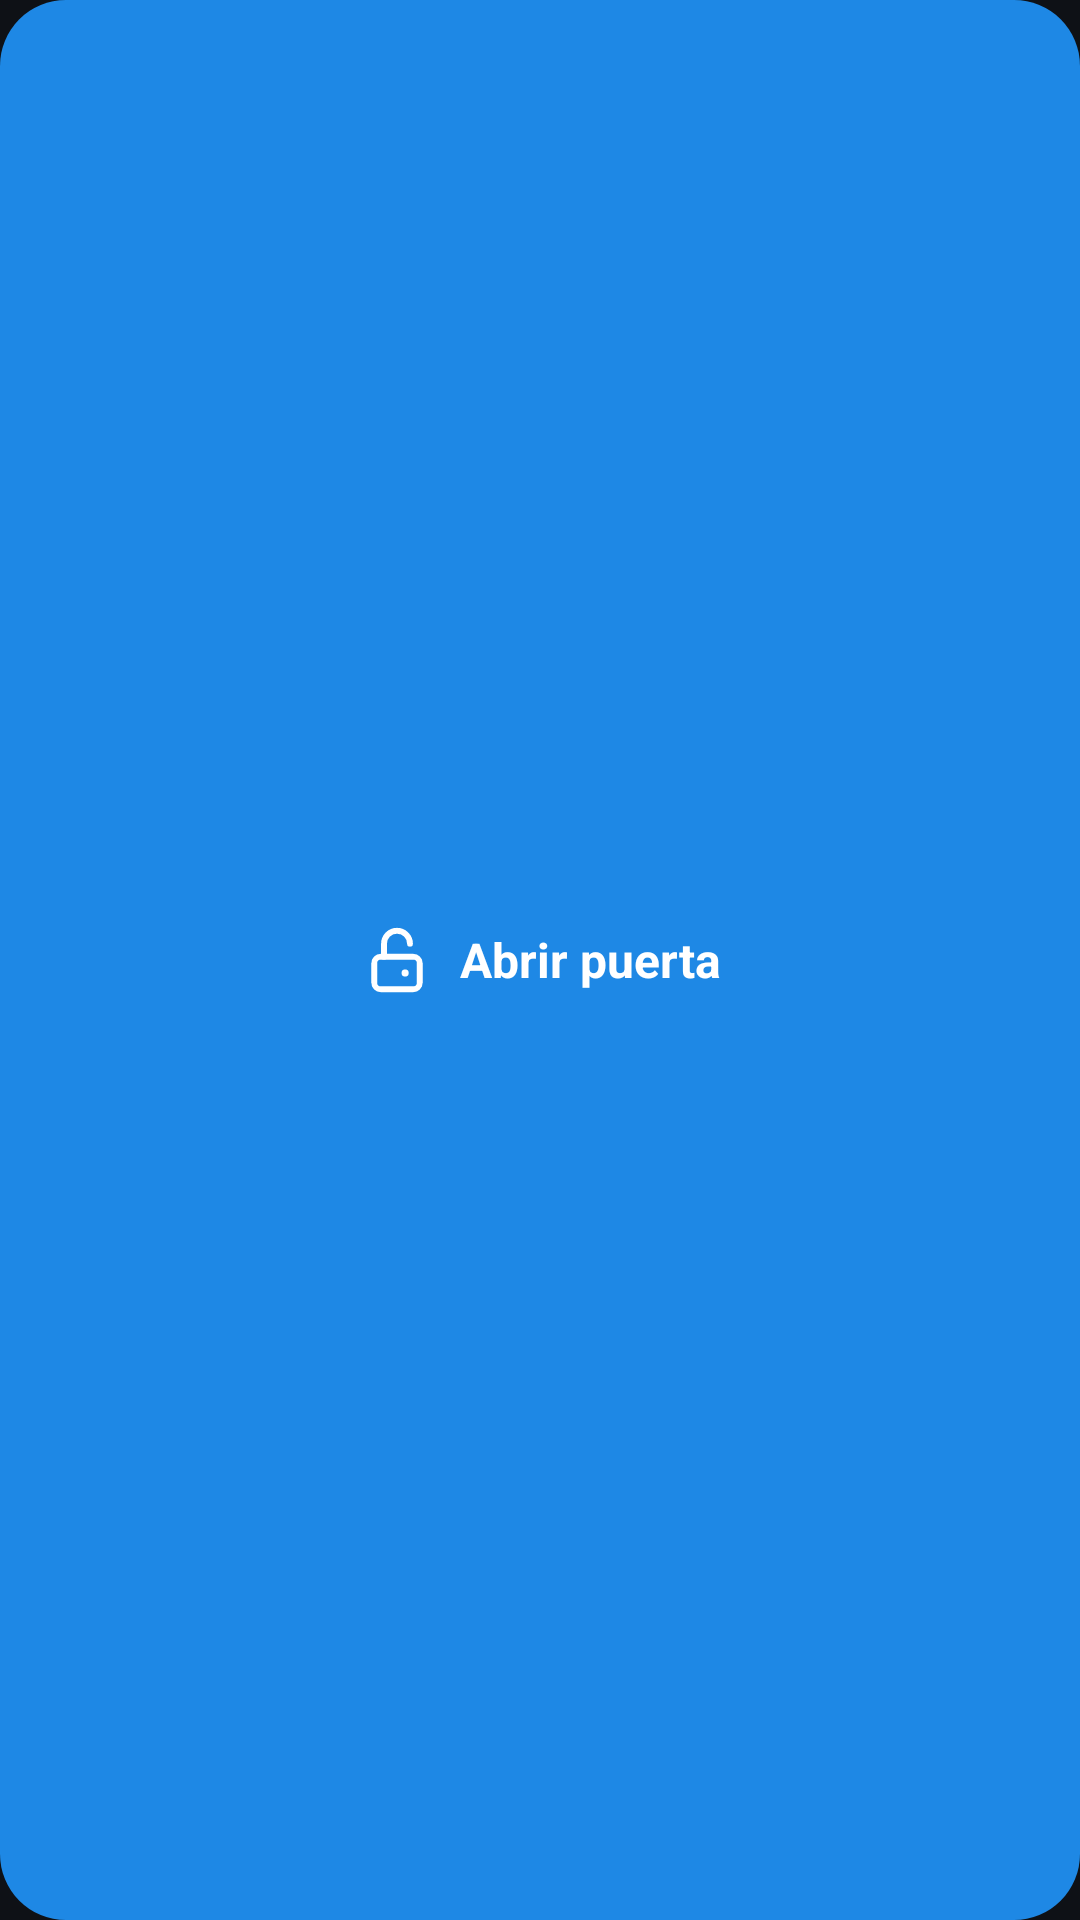

Android layout source for this screen:
<!-- AndroidManifest.xml: application theme Theme.Umbral -->
<!-- res/layout/widget_open_door.xml -->
<?xml version="1.0" encoding="utf-8"?>
<LinearLayout xmlns:android="http://schemas.android.com/apk/res/android"
    android:id="@+id/widget_open_btn"
    android:layout_width="match_parent"
    android:layout_height="match_parent"
    android:orientation="horizontal"
    android:gravity="center"
    android:background="@drawable/widget_btn_bg"
    android:padding="12dp">

    <ImageView
        android:layout_width="26dp" android:layout_height="26dp"
        android:src="@drawable/ic_door_open"
        android:layout_marginEnd="8dp"
        android:contentDescription="@null" />

    <TextView
        android:layout_width="wrap_content" android:layout_height="wrap_content"
        android:text="@string/widget_open_door"
        android:textColor="#FFFFFF"
        android:textStyle="bold"
        android:textSize="16sp" />
</LinearLayout>
<!-- resources referenced by this layout -->
<resources>
  <!-- drawable ic_door_open (drawable) -->
  <vector xmlns:android="http://schemas.android.com/apk/res/android"
      android:width="24dp" android:height="24dp"
      android:viewportWidth="24" android:viewportHeight="24">
      
      <path android:strokeColor="#FFFFFF" android:strokeWidth="1.8" android:fillColor="#00000000"
          android:strokeLineJoin="round"
          android:pathData="M7,11 h10 a2,2 0 0 1 2,2 v6 a2,2 0 0 1 -2,2 h-10 a2,2 0 0 1 -2,-2 v-6 a2,2 0 0 1 2,-2 z"/>
      
      <path android:strokeColor="#FFFFFF" android:strokeWidth="1.8" android:fillColor="#00000000"
          android:strokeLineCap="round"
          android:pathData="M8,11 V7 a4,4 0 0 1 8,0"/>
      
      <path android:fillColor="#FFFFFF"
          android:pathData="M14.5,16 m-1.1,0 a1.1,1.1 0 1 0 2.2,0 a1.1,1.1 0 1 0 -2.2,0 z"/>
  </vector>
  <!-- drawable widget_btn_bg (drawable) -->
  <?xml version="1.0" encoding="utf-8"?>
  <shape xmlns:android="http://schemas.android.com/apk/res/android" android:shape="rectangle">
      <solid android:color="@color/umbral_blue" />
      <corners android:radius="22dp" />
  </shape>
  <string name="widget_open_door">Abrir puerta</string>
  <style name="Theme.Umbral" parent="Theme.Material3.Dark.NoActionBar">
          <item name="colorPrimary">@color/umbral_blue</item>
          <item name="colorPrimaryDark">@color/umbral_blue_dark</item>
          <item name="colorAccent">@color/umbral_blue</item>
          <item name="android:colorBackground">@color/umbral_bg</item>
          <item name="colorSurface">@color/umbral_surface</item>
          <item name="android:windowBackground">@color/umbral_bg</item>
          <item name="android:statusBarColor">@color/umbral_bg</item>
      </style>
  <color name="umbral_blue">#1E88E5</color>
  <color name="umbral_blue_dark">#1565C0</color>
  <color name="umbral_bg">#0E1116</color>
  <color name="umbral_surface">#171C23</color>
</resources>
